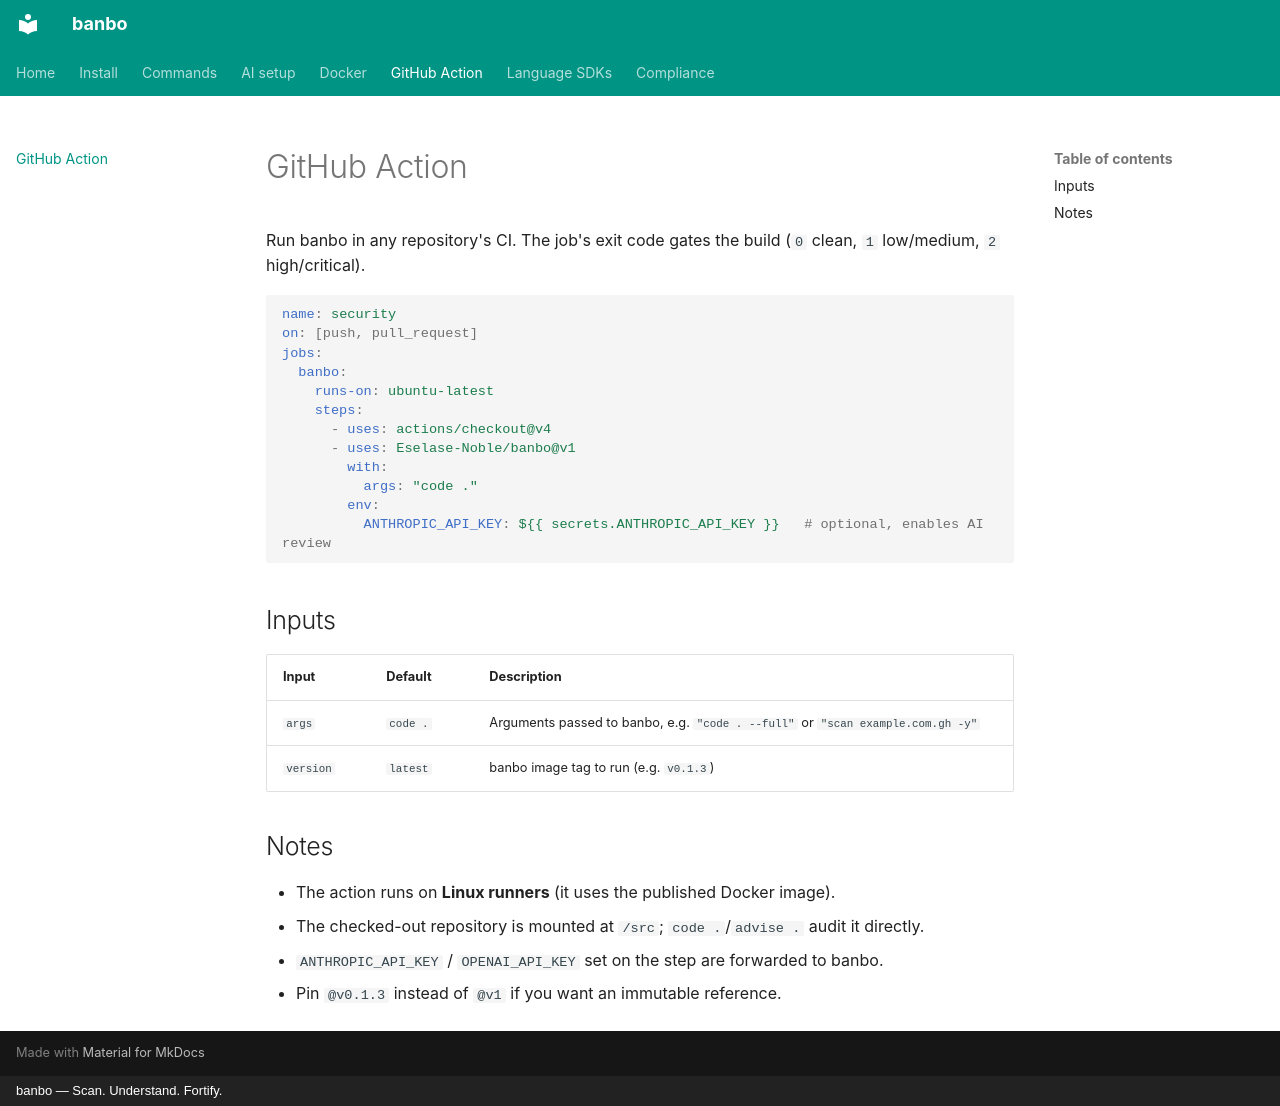

repository: Eselase-Noble/banbo · page: github-action/index.html · generator: mkdocs · copyright: banbo — Scan. Understand. Fortify.

# GitHub Action

Run banbo in any repository's CI. The job's exit code gates the build (`0` clean, `1` low/medium, `2` high/critical).

```yaml
name: security
on: [push, pull_request]
jobs:
  banbo:
    runs-on: ubuntu-latest
    steps:
      - uses: actions/checkout@v4
      - uses: Eselase-Noble/banbo@v1
        with:
          args: "code ."
        env:
          ANTHROPIC_API_KEY: ${{ secrets.ANTHROPIC_API_KEY }}   # optional, enables AI review
```

## Inputs

| Input | Default | Description |
|-------|---------|-------------|
| `args` | `code .` | Arguments passed to banbo, e.g. `"code . --full"` or `"scan example.com.gh -y"` |
| `version` | `latest` | banbo image tag to run (e.g. `v0.1.3`) |

## Notes

- The action runs on **Linux runners** (it uses the published Docker image).
- The checked-out repository is mounted at `/src`; `code .`/`advise .` audit it directly.
- `ANTHROPIC_API_KEY` / `OPENAI_API_KEY` set on the step are forwarded to banbo.
- Pin `@v0.1.3` instead of `@v1` if you want an immutable reference.
